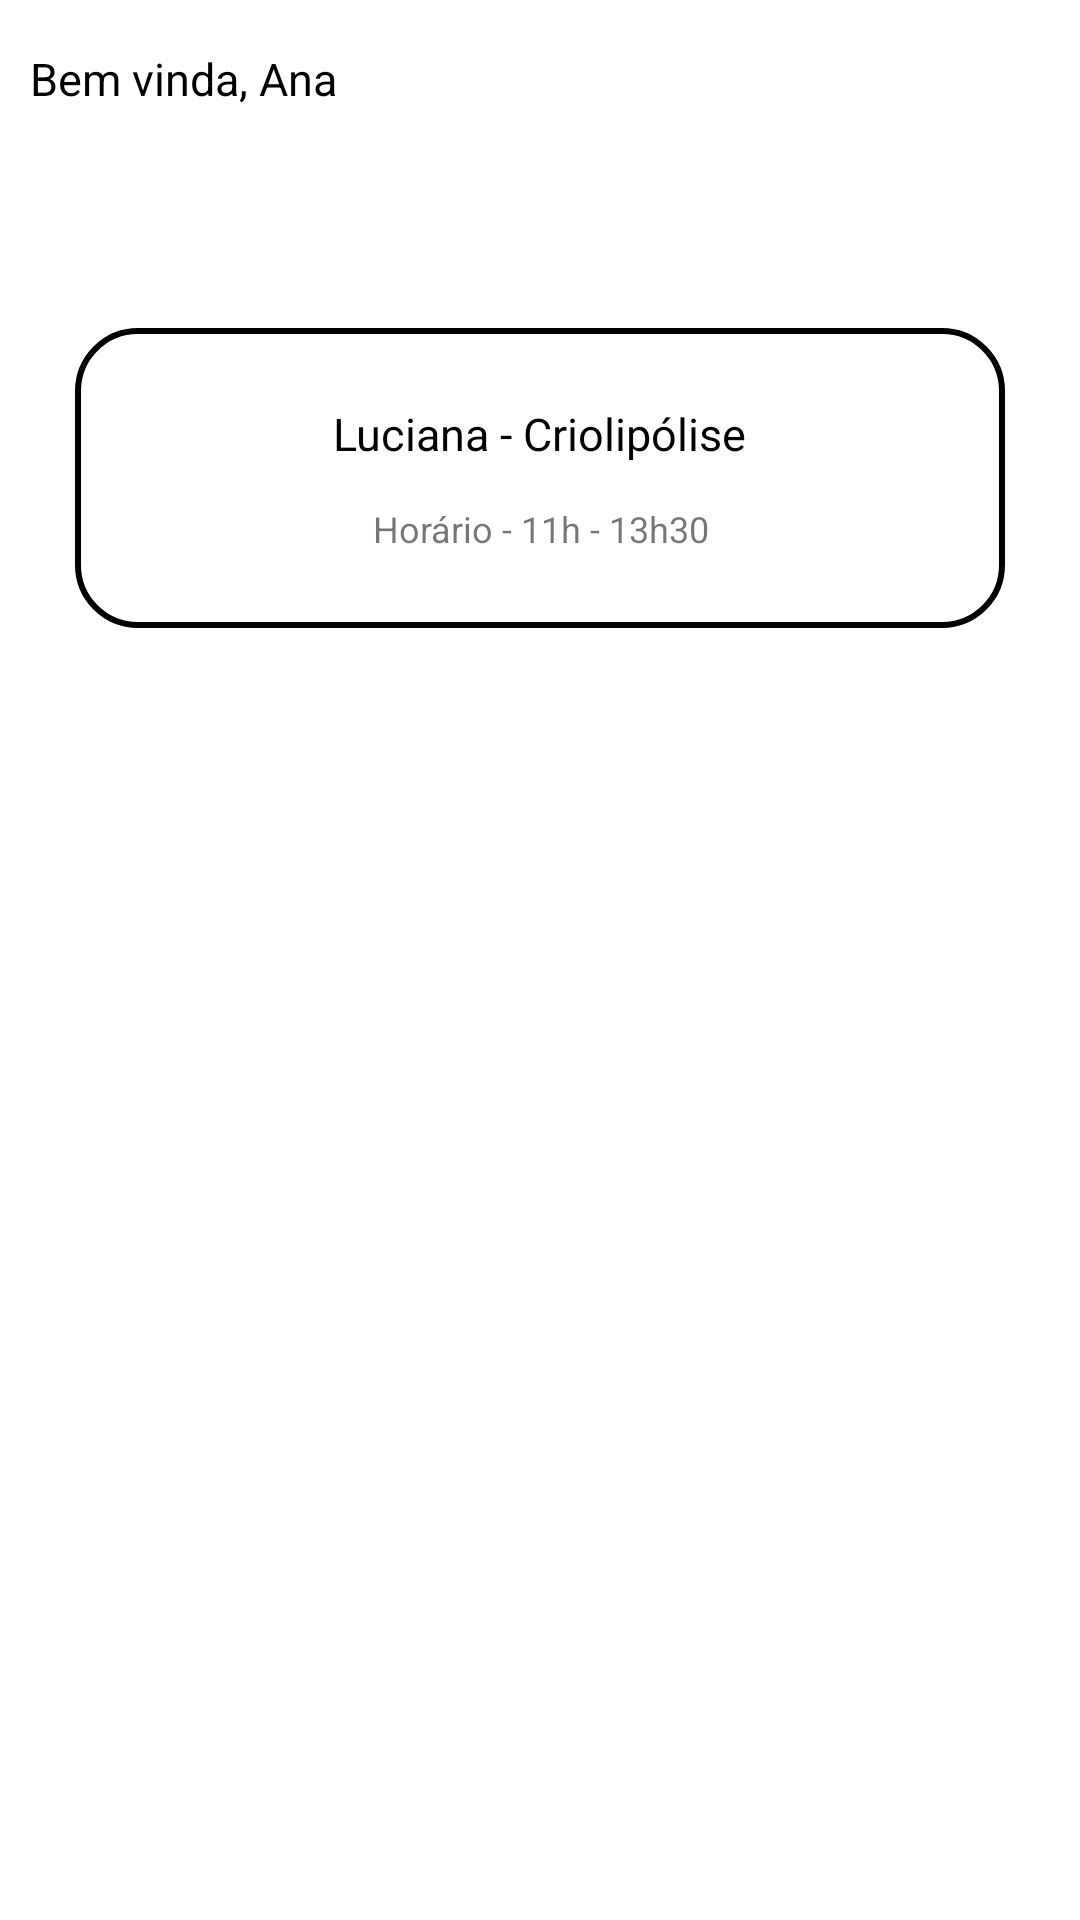

Write the Android layout XML for this screen, with the resource values it uses.
<!-- AndroidManifest.xml: application theme Theme.AppInovia -->
<!-- res/layout/activity_tela_principal.xml -->
<?xml version="1.0" encoding="utf-8"?>
<LinearLayout xmlns:android="http://schemas.android.com/apk/res/android"
    xmlns:app="http://schemas.android.com/apk/res-auto"
    xmlns:tools="http://schemas.android.com/tools"
    android:layout_width="match_parent"
    android:layout_height="match_parent"
    android:orientation="vertical"
    tools:context=".TelaPrincipal">

    <TextView
        android:id="@+id/textView3"
        android:layout_width="wrap_content"
        android:layout_height="wrap_content"
        android:layout_marginTop="16dp"
        android:layout_marginStart="10dp"
        android:text="Bem vinda, Ana"
        android:textColor="@color/black"
        android:textSize="15sp"
        app:layout_constraintEnd_toEndOf="parent"
        app:layout_constraintHorizontal_bias="0.055"
        app:layout_constraintStart_toStartOf="parent"
        app:layout_constraintTop_toTopOf="parent" />

    <com.google.android.material.tabs.TabLayout
        android:id="@+id/tabPrincipal"
        app:tabTextAppearance="@style/tabLayoutPrincipal"
        android:layout_width="match_parent"
        android:layout_height="wrap_content"
        android:layout_marginStart="10dp"
        android:layout_marginTop="15dp"
        android:layout_marginEnd="10dp"
        app:layout_constraintEnd_toEndOf="parent"
        app:layout_constraintHorizontal_bias="0.0"
        app:layout_constraintStart_toStartOf="parent"
        app:layout_constraintTop_toBottomOf="@+id/textView3"/>
    
    <androidx.constraintlayout.widget.ConstraintLayout
        android:layout_width="match_parent"
        android:layout_height="wrap_content">

        <View
            android:id="@+id/viewProxima"
            style="@style/ContainerInfo"
            android:layout_marginStart="25dp"
            android:layout_marginTop="10dp"
            android:layout_marginEnd="25dp"
            app:layout_constraintEnd_toEndOf="parent"
            app:layout_constraintStart_toStartOf="parent"
            app:layout_constraintTop_toTopOf="parent" />

        <TextView
            android:id="@+id/txtPaciente"
            android:layout_width="wrap_content"
            android:layout_height="wrap_content"
            android:layout_marginTop="25dp"
            android:text="Luciana - Criolipólise"
            android:textColor="@color/black"
            android:textSize="15sp"
            app:layout_constraintEnd_toEndOf="@id/viewProxima"
            app:layout_constraintStart_toStartOf="@id/viewProxima"
            app:layout_constraintTop_toTopOf="@id/viewProxima"/>

        <TextView
            android:id="@+id/txtHorario"
            android:layout_width="wrap_content"
            android:layout_height="wrap_content"
            android:layout_marginBottom="25dp"
            android:text="Horário - 11h - 13h30"
            android:textSize="12sp"
            app:layout_constraintBottom_toBottomOf="@id/viewProxima"
            app:layout_constraintEnd_toEndOf="@id/viewProxima"
            app:layout_constraintHorizontal_bias="0.502"
            app:layout_constraintStart_toStartOf="@id/viewProxima" />

    </androidx.constraintlayout.widget.ConstraintLayout>

    <androidx.viewpager2.widget.ViewPager2
        android:id="@+id/viewPrincipal"
        android:layout_width="match_parent"
        android:layout_height="match_parent">

    </androidx.viewpager2.widget.ViewPager2>


</LinearLayout>
<!-- resources referenced by this layout -->
<resources>
  <color name="black">#FF000000</color>
  <style name="ContainerInfo">
          <item name="android:background">@drawable/container_info</item>
          <item name="android:layout_width">match_parent</item>
          <item name="android:layout_height">100dp</item>
      </style>
  <style name="tabLayoutPrincipal">
          <item name="textAllCaps">false</item>
          <item name="android:textSize">14sp</item>
      </style>
  <style name="Theme.AppInovia" parent="Theme.MaterialComponents.DayNight.DarkActionBar">
          
          <item name="colorPrimary">@color/purple_500</item>
          <item name="colorPrimaryVariant">@color/black</item>
          <item name="colorOnPrimary">@color/white</item>
          
          <item name="colorSecondary">@color/teal_200</item>
          <item name="colorSecondaryVariant">@color/teal_700</item>
          <item name="colorOnSecondary">@color/black</item>
          
          <item name="android:statusBarColor" tools:targetApi="l">?attr/colorPrimaryVariant</item>
          
      </style>
  <!-- drawable container_info (drawable) -->
  <?xml version="1.0" encoding="utf-8"?>
  <shape xmlns:android="http://schemas.android.com/apk/res/android">
      <corners android:radius="20dp"></corners>
      <stroke android:color="@color/black"></stroke>
      <stroke android:width="2dp"></stroke>
  </shape>
  <color name="purple_500">#FF6200EE</color>
  <color name="white">#FFFFFFFF</color>
  <color name="teal_200">#FF03DAC5</color>
  <color name="teal_700">#FF018786</color>
</resources>
